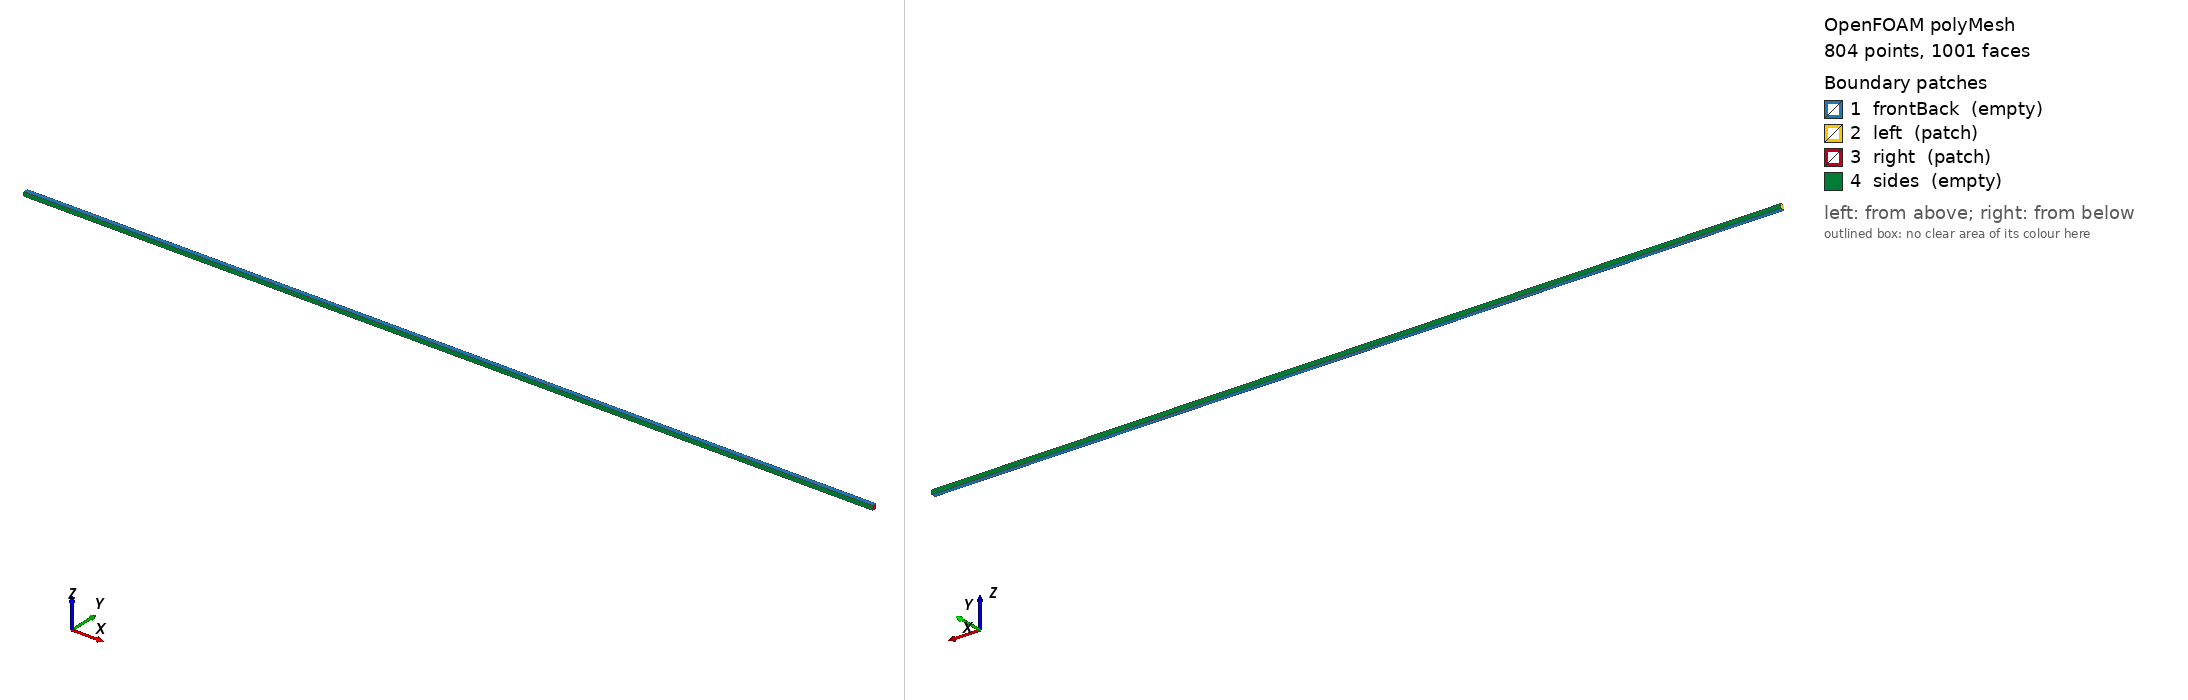

OpenFOAM case: the committed polyMesh, 804 points, 1001 faces. Boundary patches (legend numbers): 1 frontBack (empty), 2 left (patch), 3 right (patch), 4 sides (empty). Left view from above one corner, right view from below the opposite corner. Boundary conditions: 0 field file(s) under 0/; 0 of 4 drawn patches have an entry in a shipped field file.

=== constant/polyMesh/boundary ===
/*--------------------------------*- C++ -*----------------------------------*\
  written by cutmesh
\*---------------------------------------------------------------------------*/
FoamFile
{
    format      ascii;
    class       polyBoundaryMesh;
    location    "constant/polyMesh";
    object      boundary;
}
// * * * * * * * * * * * * * * * * * * * * * * * * * * * * * * * * * * * * * //

4
(
    frontBack
    {
        type            empty;
        nFaces          400;
        startFace       199;
    }
    left
    {
        type            patch;
        nFaces          1;
        startFace       599;
    }
    right
    {
        type            patch;
        nFaces          1;
        startFace       600;
    }
    sides
    {
        type            empty;
        nFaces          400;
        startFace       601;
    }
)


=== system/controlDict ===
FoamFile
{
 version 2.0;
 format ascii;
 class dictionary;
 object controlDict;
}
application rhoCentralFoam; startFrom startTime; startTime 0; stopAt endTime; writeFormat ascii; writePrecision 12; timePrecision 10; runTimeModifiable false;
endTime 0.2; deltaT 0.0005; writeControl timeStep; writeInterval 400;


Also in the case, not shown: constant/polyMesh/faces.gz (numeric list); constant/polyMesh/neighbour (numeric list); constant/polyMesh/owner (numeric list); constant/polyMesh/points (numeric list).
